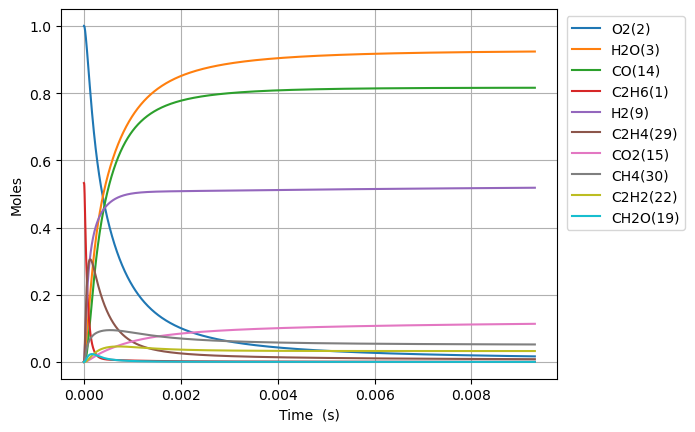

The data file committed next to this chart (first rows):
Time (s), Volume (m^3), N2, Ne, C2H6(1), O2(2), H2O(3), C(4), CH(5), CH3(18), C2H5(31), CH4(30), C2H4(29), H(6), H2(9), C2H3(28), C2H2(22), HO2(12), CH3O2(36), C2H5O2(40), OH(8), O(7), CH2O(19), H2O2(13)
0.0, 0.6086, 3.76, 0.0, 0.5325, 1.0, 0.0, 0.0, 0.0, 0.0, 0.0, 0.0, 0.0, 0.0, 0.0, 0.0, 0.0, 0.0, 0.0, 0.0, 0.0, 0.0, 0.0, 0.0
2.6605887897836414e-18, 0.6086, 3.76, 0.0, 0.5325, 1.0, 1.4347702676581845e-40, 1.6071105082251145e-54, 9.62169612752256e-37, 3.6741004024443696e-16, 2.3531718549349608e-18, 3.3809143502367066e-24, 3.200023573822682e-29, 2.944859496518547e-19, 4.655441207053106e-30, 4.921917586146871e-48, 2.0313415028722836e-59, 2.0586859051204302e-18, 1.3060308144884196e-29, 4.326859008413332e-31, 4.8886731715686816e-30, 3.792643967560078e-26, 4.40617416357393e-30, 8.154893215867538e-32
7.449648611394196e-18, 0.6086, 3.76, 0.0, 0.5325, 1.0, 1.7033592757552092e-39, 1.9079615946384078e-53, 5.8115044590178464e-36, 1.0287481126836612e-15, 6.588881194431723e-18, 9.467263762936432e-24, 1.9328142387400952e-28, 8.245606591092183e-19, 2.811886489299177e-29, 5.843300560180065e-47, 4.5440296896815285e-58, 5.764320534339946e-18, 7.888426119137437e-29, 2.6134228410135963e-30, 2.95275859558432e-29, 1.0619702969262922e-25, 2.661329194827505e-29, 4.925555502385353e-31
1.7027768254615305e-17, 0.6086, 3.76, 0.0, 0.5325, 1.0, 1.6723682438118596e-38, 1.8732480061058343e-52, 2.7979892308748914e-35, 2.351424257559062e-15, 1.5060299875880585e-17, 2.1642776917430491e-23, 9.305668554944295e-28, 1.884710078360047e-18, 1.3538023033696955e-28, 5.7369871441883534e-46, 8.978236938242076e-57, 1.3175589792789941e-17, 3.7979376079734013e-28, 1.258250599544513e-29, 1.4216261582274277e-28, 2.427502041304749e-25, 1.2813154468105763e-28, 2.37144294717632e-30
3.618400754105752e-17, 0.6086, 3.76, 0.0, 0.5325, 1.0, 1.4791907750367118e-37, 1.656866644745135e-51, 1.221955405086408e-34, 4.996776547297671e-15, 3.200313724859967e-17, 4.6005060542797014e-23, 4.064029941098342e-27, 4.00500891820611e-18, 5.912410336663525e-28, 5.074300166633706e-45, 1.597629294731087e-55, 2.79981283097338e-17, 1.65865913382274e-27, 5.49511093963007e-29, 6.208614927223198e-28, 5.159045306213266e-25, 5.595841188186093e-28, 1.0356714384172853e-29
7.449648611394195e-17, 0.6086, 3.76, 0.0, 0.5325, 1.0, 1.2433489751709355e-36, 1.392696243905819e-50, 5.101423258831848e-34, 1.028748112672612e-14, 6.588881203332326e-17, 9.47746570590432e-23, 1.6966525009499693e-26, 8.245606603275859e-18, 2.4683149313150316e-27, 4.265255051194478e-44, 2.694635327074475e-54, 5.764320534379696e-17, 6.924575373219626e-27, 2.2941006453113736e-28, 2.591974514963589e-27, 1.062405094063713e-24, 2.336153541929382e-27, 4.323724383071938e-29
1.5112144325971083e-16, 0.6086, 3.76, 0.0, 0.5325, 1, 1.0193726099737861e-35, 1.1418165161973206e-49, 2.084097844315644e-33, 2.0868890285387943e-14, 1.3366016175991205e-16, 1.9249396715358495e-22, 6.931379079700633e-26, 1.6726801994925845e-17, 1.0083871900365672e-26, 3.4969138058743648e-43, 4.425946639536359e-53, 1.1693335941262506e-16, 2.8289149810135445e-26, 9.37214967854557e-28, 1.0589061631446625e-26, 2.1561738627915465e-24, 9.543949488675375e-27, 1.7663824901458316e-28
3.0437135755124855e-16, 0.6086, 3.76, 0.0, 0.5325, 1, 8.255143683458199e-35, 9.246726059053224e-49, 8.424256606188696e-33, 4.2031708601931283e-14, 2.6920286184165627e-16, 3.8865305559083925e-22, 2.8017742547027406e-25, 3.368919286426777e-17, 4.07606226118291e-26, 2.83189149446272e-42, 7.174650305323277e-52, 2.3551366755308845e-16, 1.143492663943569e-25, 3.7883727444863374e-27, 4.280268013827098e-26, 4.3467819676221094e-24, 3.857816979371936e-26, 7.140000445498488e-28
6.10871186134324e-16, 0.6086, 3.76, 0.0, 0.5325, 1, 6.644457812146149e-34, 7.442569378031116e-48, 3.3873564504164563e-32, 8.435734523189678e-14, 5.402882645194114e-16, 7.838531054578183e-22, 1.1265811111733386e-24, 6.761397494711949e-17, 1.6389667175499686e-25, 2.2793526934014108e-41, 1.1554553378229506e-50, 4.726742838452439e-16, 4.597933694275724e-25, 1.5232880159849318e-26, 1.7210769413420314e-25, 8.740280446803998e-24, 1.55121124125649e-25, 2.870962776326173e-27
1.223870843300475e-15, 0.6086, 3.76, 0.0, 0.5325, 1, 5.331758931232218e-33, 5.972192886191e-47, 1.3584813759061318e-31, 1.6900861847934295e-13, 1.0824590799319874e-15, 1.585780697159957e-21, 4.518094179713667e-24, 1.3546354048949427e-16, 6.57298965936634e-25, 1.829037067543476e-40, 1.854761790185693e-49, 9.469955164744694e-16, 1.843977047138799e-24, 6.10906622962501e-26, 6.902288291500039e-25, 1.7576406483420258e-23, 6.221050882819437e-25, 1.1513844802987129e-26
2.4498701576327772e-15, 0.6086, 3.76, 0.0, 0.5325, 1, 4.2718953135244844e-32, 4.785021315762183e-46, 5.441010792741275e-31, 3.3831116492429595e-13, 2.166800750985404e-15, 3.2357458484233495e-21, 1.80959433589958e-23, 2.7116267708092964e-16, 2.6326243779958214e-24, 1.4654555256128692e-39, 2.972455315106538e-48, 1.8956379819125808e-15, 7.385526226626082e-24, 2.4468129464996856e-25, 2.76451552003577e-24, 3.544517487101827e-23, 2.4916652434048236e-24, 4.6115435111023305e-26
4.9018687862973815e-15, 0.6086, 3.76, 0.0, 0.5325, 1, 3.420113720630468e-31, 3.830925721571895e-45, 2.1778218754727474e-30, 6.769162576144449e-13, 4.3354842540052906e-15, 6.7201160222777224e-21, 7.243093591568331e-23, 5.425609722905449e-16, 1.053735881781552e-23, 1.1732556847034109e-38, 4.759802132416922e-47, 3.792922913507439e-15, 2.9561351381745143e-23, 9.793628225468137e-25, 1.1065266527291327e-23, 7.196877691452048e-23, 9.973154499616119e-24, 1.845819207642011e-25
9.80586604362659e-15, 0.6086, 3.76, 0.0, 0.5325, 1, 2.7371303781453137e-30, 3.0659035471309145e-44, 8.714120965510756e-30, 1.3541264421957145e-12, 8.672851903697262e-15, 1.442661585442587e-20, 2.8981811405608987e-22, 1.0853576508167676e-15, 4.2163164727602005e-23, 9.389614514663864e-38, 7.618785789049826e-46, 7.587492779571701e-15, 1.1828390487564313e-22, 3.91872685802407e-24, 4.427547858027751e-23, 1.4816024216150416e-22, 3.990560910569546e-23, 7.385681123649647e-25
1.9613860558285007e-14, 0.6086, 3.76, 0.0, 0.5325, 1, 2.1901201031062958e-29, 2.4531865325908494e-43, 3.48621319066877e-29, 2.7085468081621396e-12, 1.7347589777689898e-14, 3.279065344951215e-20, 1.1594613723213314e-21, 2.1709513602972847e-15, 1.6868014520650358e-22, 7.513123461028727e-37, 1.2192545954288578e-44, 1.5176632523198413e-14, 4.732125925907388e-22, 1.5677458263120478e-23, 1.7713073913246253e-22, 3.1312021798942426e-22, 1.596484251708318e-22, 2.9547533779120168e-24
3.9229849587601835e-14, 0.6086, 3.76, 0.0, 0.5325, 1, 1.752262342213412e-28, 1.9627321757888573e-42, 1.3945966699811102e-28, 5.4173875273105376e-12, 3.4697075824109106e-14, 8.132288030710372e-20, 4.638224535799854e-21, 4.342140188971445e-15, 6.747757451116416e-22, 6.011077856886199e-36, 1.951008447687112e-43, 3.035491205644463e-14, 1.893004034871504e-21, 6.271492973314448e-23, 7.085805763601943e-22, 6.933483565333705e-22, 6.386457045397242e-22, 1.1819975447731382e-23
7.846182764623549e-14, 0.6086, 3.76, 0.0, 0.5325, 1, 1.4018762559697347e-27, 1.570254847490575e-41, 5.57859687340362e-28, 1.083506891446952e-11, 6.939608911067637e-14, 2.2560394024603524e-19, 1.855366576263017e-20, 8.684523485178976e-15, 2.6992148151929823e-21, 4.809103992495989e-35, 3.121780721796778e-42, 6.071147130690851e-14, 7.572321138367788e-21, 2.5086986989866673e-22, 2.8344372780173797e-21, 1.6550374255921886e-21, 2.5546870108441108e-21, 4.728182581701659e-23
1.569257837635028e-13, 0.6086, 3.76, 0.0, 0.5325, 1, 1.1215273579718952e-26, 1.2562249983929221e-40, 2.2314707073403215e-27, 2.1670431484236256e-11, 1.387942804586716e-13, 7.030324814514708e-19, 7.421627431240897e-20, 1.736931263308455e-14, 1.0797094952318744e-20, 3.8473959737775022e-34, 4.995003145016557e-41, 1.2142459054372453e-13, 3.028987583338239e-20, 1.003499439821457e-21, 1.1337976891807839e-20, 4.3833470869438e-21, 1.0218957882591495e-20, 1.8913115207213938e-22
3.1385369599803743e-13, 0.6086, 3.76, 0.0, 0.5325, 1, 8.972321071680782e-26, 1.0049780102458675e-39, 8.925866095509994e-27, 4.334115580556498e-11, 2.7759132225366605e-13, 2.4133552206332705e-18, 2.9686892776905795e-19, 3.4738981151287056e-14, 4.3188947341853423e-20, 3.0779876402577802e-33, 7.99219292940533e-40, 2.4285083196092856e-13, 1.211605360741375e-19, 4.0140349435632254e-21, 4.5352345774694515e-20, 1.3059695345421346e-20, 4.087626281322185e-20, 7.565323114323713e-22
6.277095204671067e-13, 0.6086, 3.76, 0.0, 0.5325, 1, 7.177892610739711e-25, 8.039649147612062e-39, 3.570278573555376e-26, 8.668260117540463e-11, 5.551880422361632e-13, 8.855863097765777e-18, 1.1874882358855637e-18, 6.947867908069192e-14, 1.7275769360790586e-19, 2.4624596471476714e-32, 1.2787866018851264e-38, 4.857033265697767e-13, 4.846430111536322e-19, 1.605619225103196e-20, 1.8141012066966811e-19, 4.329133034876068e-20, 1.6350600662133573e-19, 3.0261446958237255e-21
1e-12, 0.6086, 3.76, 0.0, 0.5325, 1, 3.697796130709955e-24, 4.1415385968236686e-38, 9.922398217050608e-26, 1.3809348408894e-10, 8.844748387335969e-13, 2.3666820383259653e-17, 3.300393911740705e-18, 1.1068717837177638e-13, 4.80146990684362e-19, 1.268626352821241e-31, 1.2655911950754052e-37, 7.737708830469652e-13, 1.346951387226391e-18, 4.462452683696505e-20, 5.041887698222578e-19, 1.0970525198880724e-19, 4.544296764934922e-19, 8.410505842685103e-21
1.2554211694052454e-12, 0.6086, 3.76, 0.0, 0.5325, 1, 5.7423201820182205e-24, 6.431382199373394e-38, 1.4280462461882397e-25, 1.7336547882382317e-10, 1.110392027743128e-12, 3.3828326620589423e-17, 4.750016903032422e-18, 1.3895951853897652e-13, 6.910407363972116e-19, 1.9700614113668937e-31, 2.0461533691939108e-37, 9.714083628864521e-13, 1.9385641893608654e-18, 6.422469882378223e-20, 7.256408470524939e-19, 1.552705362565459e-19, 6.540266795101819e-19, 1.2104610033469251e-20
2.5108444672815228e-12, 0.6086, 3.76, 0.0, 0.5325, 1, 4.5938454505158843e-23, 5.144543558061569e-37, 5.711641800665755e-25, 3.467311817556987e-10, 2.2208421807004377e-12, 1.3212303012835794e-16, 1.9000506808226254e-17, 2.7792697207324514e-13, 2.7642320991181653e-18, 1.5761919346298648e-30, 3.2741329813760014e-36, 1.942818623925469e-12, 7.754164336749237e-18, 2.568972539062033e-19, 2.9025552309946034e-18, 5.8529414746947535e-19, 2.6161179606438245e-18, 4.841850543383265e-20
5.021691063034077e-12, 0.6086, 3.76, 0.0, 0.5325, 1, 3.67505107137081e-22, 4.114726449274085e-36, 2.2842179331069777e-24, 6.934623781602574e-10, 4.4419112125926134e-12, 5.221114260958397e-16, 7.600539581516436e-17, 5.558849793709243e-13, 1.1057460568267206e-17, 1.2611789427820584e-29, 5.239519431610411e-35, 3.885639899704158e-12, 3.101585885015572e-17, 1.027574725347116e-18, 1.1610133525170605e-17, 2.2696138162020993e-18, 1.0464541792737502e-17, 1.9367417473481024e-19
7.53253765878663e-12, 0.6086, 3.76, 0.0, 0.5325, 1, 1.0508305166209292e-21, 1.1764131609041407e-35, 4.853317556982728e-24, 1.040193365106275e-09, 6.663148968666473e-12, 1.1054986940976042e-15, 1.6151637290837544e-16, 8.338660886561152e-13, 2.3497879442004292e-17, 3.6065893303018665e-29, 1.9286653443060754e-34, 5.8284619292614704e-12, 6.59075106612094e-17, 2.183574752268771e-18, 2.4671399165610323e-17, 4.778217582320086e-18, 2.223724839740874e-17, 4.1155774244200187e-19
1e-11, 0.6086, 3.76, 0.0, 0.5325, 1, 2.1963560841800133e-21, 2.4586050351669065e-35, 8.218997182012706e-24, 1.3809330731548908e-09, 8.846172351854855e-12, 1.8688628368806653e-15, 2.7356550857784713e-16, 1.1070667403857347e-12, 3.979921453620351e-17, 7.539083060261164e-29, 4.840755448283582e-34, 7.737715191421975e-12, 1.1162475756536495e-16, 3.698255593554555e-18, 4.1785382681088114e-17, 8.053528809635797e-18, 3.76630544056262e-17, 6.970495572995778e-19
1.0043384254539185e-11, 0.6086, 3.76, 0.0, 0.5325, 1, 2.2164973329334548e-21, 2.481149224681765e-35, 8.278174377591645e-24, 1.3869241425944022e-09, 8.884555447126196e-12, 1.8822847172163554e-15, 2.7553561695258717e-16, 1.1118703016871326e-12, 4.008583340743926e-17, 7.608226287334858e-29, 4.8919573881072615e-34, 7.77128471267538e-12, 1.1242858287341213e-16, 3.724887529558756e-18, 4.208628997544212e-17, 8.111117099275525e-18, 3.7934279251961045e-17, 7.020692284644655e-19
1.5065077446044293e-11, 0.6086, 3.76, 0.0, 0.5325, 1, 6.053902275561764e-21, 6.77587117633477e-35, 1.7135402668239002e-23, 2.080385205987823e-09, 1.332776437958493e-11, 3.889751438222359e-15, 5.704880210061145e-16, 1.6679329562805173e-12, 8.299682160247368e-17, 2.078539233528821e-28, 1.7110573843007506e-33, 1.1656932049000286e-11, 2.3276259959440533e-16, 7.711788105471526e-18, 8.713357050613251e-17, 1.6711523952057493e-17, 7.853861827578172e-17, 1.4535455409486508e-18
2.00867706375494e-11, 0.6086, 3.76, 0.0, 0.5325, 1, 1.2666715086966963e-20, 1.4175721930012115e-34, 2.913715874859714e-23, 2.773845499135266e-09, 1.7771593749515393e-11, 6.608413387425648e-15, 9.702935899940368e-16, 2.224080586193628e-12, 1.4116263930223567e-16, 4.349936359004942e-28, 4.2761508984307064e-33, 1.5542582158172352e-11, 3.958576831477683e-16, 1.3115539646819734e-17, 1.4819016717133214e-16, 2.834325711212225e-17, 1.3357444139349622e-16, 2.472100779735377e-18
2.510846382905451e-11, 0.6086, 3.76, 0.0, 0.5325, 1, 2.3059134234547577e-20, 2.5803305260336568e-34, 4.450612437978671e-23, 3.467304967023511e-09, 2.2216087861877387e-11, 1.0089069442482619e-14, 1.482456399017827e-15, 2.7803192728438338e-12, 2.156752217166937e-16, 7.920641304700303e-28, 9.073819620807849e-33, 1.942823523877325e-11, 6.047646072968832e-16, 2.0037280270355535e-17, 2.263991870334959e-16, 4.322291783384445e-17, 2.0407284557479175e-16, 3.776812144343199e-18
3.5151850212064725e-11, 0.6086, 3.76, 0.0, 0.5325, 1, 6.08819267285164e-20, 6.810433076214174e-34, 8.554414526754786e-23, 4.854221375213892e-09, 3.1107111987818185e-11, 1.9384222615376583e-14, 2.8510100582887423e-15, 3.8930756156435005e-12, 4.1478311115897727e-16, 2.0924498212068266e-27, 3.326083140805952e-32, 2.719955050444149e-11, 1.1628672975696456e-15, 3.8529636061302214e-17, 4.353490963159218e-16, 8.293056649107156e-17, 3.9243053803667736e-16, 7.26267881872612e-18
4.519523659507494e-11, 0.6086, 3.76, 0.0, 0.5325, 1, 1.2622162415247988e-19, 1.4115175996922675e-33, 1.4022914054473703e-22, 6.241134431654908e-09, 4.0000835803939e-11, 3.177422593388682e-14, 4.676125858776403e-15, 5.006201965491728e-12, 6.80318678564071e-16, 4.340327133478495e-27, 8.640299740360912e-32, 3.4970877846524986e-11, 1.9069819990152816e-15, 6.318636127659964e-17, 7.139578161922073e-16, 1.3583094832062726e-16, 6.435941325817204e-16, 1.191077920276484e-17
6.528200936109538e-11, 0.6086, 3.76, 0.0, 0.5325, 1, 3.792463377873696e-19, 4.2378410538075374e-33, 2.9043947781562833e-22, 9.014950490916547e-09, 5.779638077590103e-11, 6.583743971397657e-14, 9.696570719751092e-15, 7.2335651106445174e-12, 1.410758788614044e-15, 1.3056003836412575e-26, 3.833858774414285e-31, 5.0513568780592896e-11, 3.952991866363299e-15, 1.3098708721903747e-16, 1.4801018080157417e-15, 2.8120820977058837e-16, 1.3343261227017806e-15, 2.4693197728173494e-17
9.999999999999999e-11, 0.6086, 3.76, 0.0, 0.5325, 1, 1.4021792949020627e-18, 1.564321154591084e-32, 6.779810399463829e-22, 1.3809184300627955e-08, 8.857966545964226e-11, 1.5389687279491692e-13, 2.2685248692287783e-14, 1.1086834938476784e-11, 3.3006083655911567e-15, 4.8379571950918514e-26, 2.356031842388494e-30, 7.737767962622097e-11, 9.241984866399048e-15, 3.0627828521500333e-16, 3.4610298690186075e-15, 6.56919351698647e-16, 3.1205669019086126e-15, 5.774641825217099e-17
1.0545555489313624e-10, 0.6086, 3.76, 0.0, 0.5325, 1, 1.6303765859151454e-18, 1.8186505990642073e-32, 7.536135587953932e-22, 1.4562542396650685e-08, 9.341985601896458e-11, 1.710961579087504e-13, 2.522289147735983e-14, 1.1692736874942774e-11, 3.6698414472742886e-15, 5.62639194781951e-26, 2.8341098369488575e-30, 8.159909581262045e-11, 1.027497850342335e-14, 3.405163032824137e-16, 3.847957762998454e-15, 7.302923490578512e-16, 3.4694900362608402e-15, 6.420283934173746e-17
1.8580264595721797e-10, 0.6086, 3.76, 0.0, 0.5325, 1, 9.179360923580763e-18, 1.0200793795506552e-31, 2.3261008148568523e-21, 2.565756536941584e-08, 1.647963158778145e-10, 5.301395279810369e-13, 7.825442078841374e-14, 2.062889225967128e-11, 1.1386723414432544e-14, 3.183207177472603e-25, 3.009203716944275e-29, 1.4377073186475444e-10, 3.182955926883548e-14, 1.05511578216924e-15, 1.1924850523800664e-14, 2.2619757217042024e-15, 1.0755285513207115e-14, 1.9900122508532655e-16
3.464968280853814e-10, 0.6086, 3.76, 0.0, 0.5325, 1, 6.093434030425973e-17, 6.719576980608877e-31, 8.017357755604775e-21, 4.7846968049229126e-08, 3.0806702761978433e-10, 1.8423134870933495e-12, 2.72530639086502e-13, 3.857269016938861e-11, 3.9662817377801273e-14, 2.1331239096203457e-24, 3.9281132923879525e-28, 2.68116342585737e-10, 1.1050799835934039e-13, 3.665145465231781e-15, 4.1434886833682667e-14, 7.861024434421413e-15, 3.739416093461412e-14, 6.917169690977259e-16
5.071910102135449e-10, 0.6086, 3.76, 0.0, 0.5325, 1, 1.8305633618509662e-16, 2.0088899427704013e-30, 1.7054415143495887e-20, 7.003551315701714e-08, 4.5202780897157353e-10, 3.946582596639452e-12, 5.848128501819631e-13, 5.6612116868173906e-11, 8.51242029510397e-14, 6.4534932798156284e-24, 1.5861626326851757e-27, 3.9246508538957205e-10, 2.365168445157281e-13, 7.847881189852993e-15, 8.874223308254222e-14, 1.6843119916972116e-14, 8.01297136273985e-14, 1.4819282039043185e-15
6.678851923417083e-10, 0.6086, 3.76, 0.0, 0.5325, 1, 4.0555267352272105e-16, 4.430943705169019e-30, 2.9369421345819063e-20, 9.222320085368674e-08, 5.966782138979311e-10, 6.842917554205556e-12, 1.0156435332605547e-12, 7.474760854355125e-11, 1.4785803203094896e-13, 1.439485072672947e-23, 4.3760908424708526e-27, 5.168169797367548e-10, 4.097232242391322e-13, 1.3600906495016745e-14, 1.538315307936086e-13, 2.921127359896788e-14, 1.3897155047154099e-13, 2.569639975714667e-15
8.285793744698718e-10, 0.6086, 3.76, 0.0, 0.5325, 1, 7.594207365674984e-16, 8.261331978335419e-30, 4.4893563112731945e-20, 1.1441003130500404e-07, 7.420177820689192e-10, 1.0531288176126647e-11, 1.5655831785366857e-12, 9.297961533022866e-11, 2.2795479162843243e-13, 2.7137434202698735e-23, 9.815782397297645e-27, 6.411720457493707e-10, 6.299901329345065e-13, 2.0921733263292672e-14, 2.3668696052967495e-13, 4.4968633773430985e-14, 2.1392944268354016e-13, 3.954857585870557e-15
9.999999999999999e-10, 0.6086, 3.76, 0.0, 0.5325, 1, 1.3140673958539748e-15, 1.4228775519884785e-29, 6.49217927524658e-20, 1.3807690261177528e-07, 8.978180850133183e-10, 1.5338932051285747e-11, 2.2841168046556778e-12, 1.1253548336544691e-10, 3.3263330584961006e-13, 4.730149337715396e-23, 2.0078134630760206e-26, 7.738314123461987e-10, 9.166948250768106e-13, 3.045691898995223e-14, 3.446411790715836e-13, 6.551725788843072e-14, 3.116664066600344e-13, 5.760501717607634e-15
1.1499677387261987e-09, 0.6086, 3.76, 0.0, 0.5325, 1, 1.9760651064615414e-15, 2.131455120309034e-29, 8.532162566645826e-20, 1.5878112108350883e-07, 1.0347627054494314e-09, 2.0284024679450052e-11, 3.024865614912368e-12, 1.297348385924017e-10, 4.4057484827892733e-13, 7.156357972316923e-23, 3.4105831869208335e-26, 8.898917674001013e-10, 1.2111995993536837e-12, 4.025762242894454e-14, 4.556378968709452e-13, 8.666284690268426e-14, 4.12228844807395e-13, 7.61783029837622e-15
1.4713561029825256e-09, 0.6086, 3.76, 0.0, 0.5325, 1, 4.081149469995194e-15, 4.366254835972248e-29, 1.3781041499949697e-19, 2.0314878381372409e-07, 1.3302589001794998e-09, 3.32045504442525e-11, 4.96714920075232e-12, 1.6688138193813817e-10, 7.237172051830315e-13, 1.4970431672136235e-22, 8.792024230088727e-26, 1.1386244117875341e-09, 1.9790529570585715e-12, 6.583577346219967e-14, 7.454692463825475e-13, 1.419516441257719e-13, 6.751039541263876e-13, 1.2470889818419095e-14
1.7927444672388525e-09, 0.6086, 3.76, 0.0, 0.5325, 1, 7.33551822568497e-15, 7.783725519292686e-29, 2.0182505246707307e-19, 2.4751302087955967e-07, 1.6285025049615163e-09, 4.9292611175950945e-11, 7.397154093196655e-12, 2.0442301659366563e-10, 1.0781598826135427e-12, 2.7249596704686615e-22, 1.9022080072369926e-25, 1.3873701489314905e-09, 2.932406259231281e-12, 9.76355318333986e-14, 1.1060495927440081e-12, 2.108628562952048e-13, 1.0026330057523823e-12, 1.8514082698078835e-14
2.1141328314951794e-09, 0.6086, 3.76, 0.0, 0.5325, 1, 1.1997274735452822e-14, 1.2623027190212784e-28, 2.7686193105738073e-19, 2.9187383364442157e-07, 1.9294897064854133e-09, 6.854795487525942e-11, 1.0319553005935134e-11, 2.4236346393247705e-10, 1.5046827754798298e-12, 4.513483219992405e-22, 3.6624967505962536e-25, 1.6361291474830008e-09, 4.070133002961217e-12, 1.3563663008412963e-13, 1.5372499859595659e-12, 2.934248295810877e-13, 1.3948915122182707e-12, 2.5747456106586434e-14
2.5626128350186103e-09, 0.6086, 3.76, 0.0, 0.5325, 1, 2.1323713448496194e-14, 2.2158557327180765e-28, 3.991450657110752e-19, 3.537712172751455e-07, 2.3540796175455448e-09, 1.007109430746785e-10, 1.5229064159986845e-11, 2.9598058894458127e-10, 2.2217886435970748e-12, 8.170081665341003e-22, 8.000073513919757e-25, 1.9832812887340546e-09, 5.963890785913218e-12, 1.989933875830704e-13, 2.2567668554252834e-12, 4.315045792367076e-13, 2.0505859792031464e-12, 3.783054122770245e-14
3.011092838542041e-09, 0.6086, 3.76, 0.0, 0.5325, 1, 3.45504597692721e-14, 3.545823073919887e-28, 5.40816217543304e-19, 4.156619389541548e-07, 2.7839949742768663e-09, 1.3904034645302423e-10, 2.1118411660362934e-11, 3.503909477843597e-10, 3.0828390008596273e-12, 1.348023387991095e-21, 1.5487558721543652e-24, 2.3304600146442776e-09, 8.211654968582414e-12, 2.743360924860872e-13, 3.113229818061875e-12, 5.962998209331311e-13, 2.8326538036650392e-12, 5.223144836827149e-14
3.4595728420654713e-09, 0.6086, 3.76, 0.0, 0.5325, 1, 5.235200581102078e-14, 5.306977191648482e-28, 7.007426923029109e-19, 4.775460022005645e-07, 3.2192258723468548e-09, 1.8353550316853238e-10, 2.799982323995645e-11, 4.056041818056733e-10, 4.089952862913898e-12, 2.0792229712548154e-21, 2.7385556518205902e-24, 2.6776657692803453e-09, 1.0810525439172155e-11, 3.6161312103528697e-13, 4.106311363409964e-12, 7.878910649817683e-13, 3.741281183464949e-12, 6.895030970971212e-14
3.908052845588902e-09, 0.6086, 3.76, 0.0, 0.5325, 1, 7.540377059716148e-14, 7.551766674359688e-28, 8.778484062758369e-19, 5.394234105231493e-07, 3.6597624159022922e-09, 2.3419574930551525e-10, 3.5885549001211814e-11, 4.616299156029753e-10, 5.2452808688442206e-12, 3.047343640260425e-21, 4.51976417748031e-24, 3.0248989984925492e-09, 1.375761365230604e-11, 4.607732450682099e-13, 5.23568702680669e-12, 1.0063611911468863e-12, 4.776651098098739e-12, 8.798726081263072e-14
4.805012852635764e-09, 0.6086, 3.76, 0.0, 0.5325, 1, 1.3994745474504022e-13, 1.3685197801514148e-27, 1.2797002907907108e-18, 6.631582762644061e-07, 4.556713188307031e-09, 3.540088583321084e-10, 5.471876011982236e-11, 5.761569993663073e-10, 8.009341270355328e-12, 5.853575720127586e-21, 1.0628207384364701e-23, 3.7194496640828247e-09, 2.0685048660675633e-11, 6.945419920492784e-13, 7.902053051580727e-12, 1.524283653770329e-12, 7.228324129921161e-12, 1.330159943199034e-13
5.612276858977939e-09, 0.6086, 3.76, 0.0, 0.5325, 1, 2.2273142912706943e-13, 2.133191574034449e-27, 1.6906289267320464e-18, 7.744969302561051e-07, 5.382015970034746e-09, 4.829186123022508e-10, 7.522575006374919e-11, 6.82105459790358e-10, 1.1026002911100127e-11, 9.599382184859216e-21, 2.024219908759311e-23, 4.344643701284305e-09, 2.8082181379270315e-11, 9.450734884860449e-13, 1.0764752398754195e-11, 2.083217943155705e-12, 9.870040905397064e-12, 1.8147114792687116e-13
6.419540865320115e-09, 0.6086, 3.76, 0.0, 0.5325, 1, 3.329550400226893e-13, 3.125140606191663e-27, 2.1431629913646276e-18, 8.85814075747669e-07, 6.224357335120331e-09, 6.317929503573716e-10, 9.917611915167047e-11, 7.908335634512419e-10, 1.4557472844473024e-11, 1.4772595993786176e-20, 3.538253872026317e-23, 4.969933696574419e-09, 3.656369184518285e-11, 1.2333374092697363e-12, 1.4064207378473007e-11, 2.7306276920516053e-12, 1.292507592756449e-11, 2.374391620089571e-13
7.226804871662291e-09, 0.6086, 3.76, 0.0, 0.5325, 1, 4.744998541909349e-13, 4.3668821482413696e-27, 2.633023019025837e-18, 9.971097323297756e-07, 7.08368129419266e-09, 8.006280142706095e-10, 1.266404566235336e-10, 9.023954452347721e-10, 1.8617214509735997e-11, 2.165980095312009e-20, 5.801181106448319e-23, 5.595322256687918e-09, 4.6113580622915483e-11, 1.5590568187313127e-12, 1.7798692390786307e-11, 3.467074723726824e-12, 1.6394365079361686e-11, 3.00920941112302e-13
8.034068878004467e-09, 0.6086, 3.76, 0.0, 0.5325, 1, 6.512310261934285e-13, 5.879159396144699e-27, 3.156407254038592e-18, 1.1083839193378984e-06, 7.959932373961745e-09, 9.8941994968459e-10, 1.5768909954538032e-10, 1.0168446455318108e-09, 2.3218968392384478e-11, 3.057082844578237e-20, 9.048853018884557e-23, 6.220811990524949e-09, 5.671609889637885e-11, 1.9219610577576223e-12, 2.1966532470477476e-11, 4.293143827956049e-12, 2.027880956648446e-11, 3.7191742484903835e-13
8.841332884346642e-09, 0.6086, 3.76, 0.0, 0.5325, 1, 8.669994423956503e-13, 7.681401998640006e-27, 3.709885686383843e-18, 1.2196366558814562e-06, 8.853055563130404e-09, 1.198164905618365e-09, 1.9239216040293622e-10, 1.1342341743294409e-09, 2.8376723202429628e-11, 4.183719464478565e-20, 1.3556595107726765e-22, 6.84640550900578e-09, 6.835572050176875e-11, 2.3217849451442182e-12, 2.6566098081630065e-11, 5.209440030623372e-12, 2.45792810763194e-11, 4.5042958469167683e-13
9.648596890688818e-09, 0.6086, 3.76, 0.0, 0.5325, 1, 1.1256424843678033e-12, 9.791957390301851e-27, 4.2903522139949104e-18, 1.3308679608523645e-06, 9.762996297967088e-09, 1.4268590343221692e-09, 2.3081953459272796e-10, 1.2546165291746243e-09, 3.410470795786824e-11, 5.581209662411502e-20, 1.9641249505774762e-22, 7.472105425048099e-09, 8.101713358108462e-11, 2.7582684988884866e-12, 3.159580364044733e-11, 6.21658768865835e-12, 2.929662345380373e-11, 5.364584233112969e-13
9.999999999999999e-09, 0.6086, 3.76, 0.0, 0.5325, 1, 1.2525940619430028e-12, 1.0811431853193434e-26, 4.550739527663245e-18, 1.3792804073703993e-06, 1.0164334696211018e-08, 1.5326409295276797e-09, 2.487281519464328e-10, 1.3079672685802866e-09, 3.677990704846364e-11, 6.283623138496164e-20, 2.2873259051907657e-22, 7.744507342356272e-09, 8.68440311367761e-11, 2.959657877934911e-12, 3.3919222418270185e-11, 6.683544560549069e-12, 3.148052483446486e-11, 5.762553217436192e-13
1.1263124903373168e-08, 0.6086, 3.76, 0.0, 0.5325, 1, 1.7868330308674753e-12, 1.500632137542056e-26, 5.521345090207093e-18, 1.5532663505132557e-06, 1.163311449427789e-08, 1.9440794359548107e-09, 3.191256672570753e-10, 1.5045670314939923e-09, 4.7329538409479217e-11, 9.341835001380663e-20, 3.804706734821722e-22, 8.723834912000119e-09, 1.0934520033493083e-10, 3.740201271694459e-12, 4.2939521701720795e-11, 8.506034227927304e-12, 3.9985154150252915e-11, 7.310703127287964e-13
1.287765291605752e-08, 0.6086, 3.76, 0.0, 0.5325, 1, 2.6652317751679146e-12, 2.1650608530423615e-26, 6.830329531175981e-18, 1.7755792350052022e-06, 1.35698597062385e-08, 2.5410504392670534e-09, 4.2316217300236403e-10, 1.7671055827884352e-09, 6.301224121131963e-11, 1.4668533360940423e-19, 6.776704251249727e-22, 9.976021396303938e-09, 1.4158218891565576e-10, 4.865783739012262e-12, 5.598590694609788e-11, 1.1166868606152256e-11, 5.2350597669558065e-11, 9.557617684276607e-13
1.449218092874187e-08, 0.6086, 3.76, 0.0, 0.5325, 1, 3.791062955272869e-12, 2.984292333695946e-26, 8.202036348571941e-18, 1.9978067575320574e-06, 1.5572812007432896e-08, 3.217741381477321e-09, 5.434801751639721e-10, 2.0426332969360922e-09, 8.127550267769844e-11, 2.193014158668078e-19, 1.1317341368414389e-21, 1.1228685856212817e-08, 1.7761341935323914e-10, 6.133119787450902e-12, 7.072389352827341e-11, 1.420477642161152e-11, 6.639873159377084e-11, 1.2105419926299507e-12
1.6533019936293355e-08, 0.6086, 3.76, 0.0, 0.5325, 1, 5.6149651058276084e-12, 4.258779107663416e-26, 1.0006715951975683e-17, 2.2785908220339385e-06, 1.8198733402485268e-08, 4.187136464751334e-09, 7.197177153996157e-10, 2.41011085677404e-09, 1.0825104917406062e-10, 3.4520077348627037e-19, 2.0146115963449475e-21, 1.2812829054435885e-08, 2.284148308369234e-10, 7.935102971133264e-12, 9.175788925821497e-11, 1.8593723304296112e-11, 8.657239711099646e-11, 1.575666267162565e-12
... 1,518 more rows
